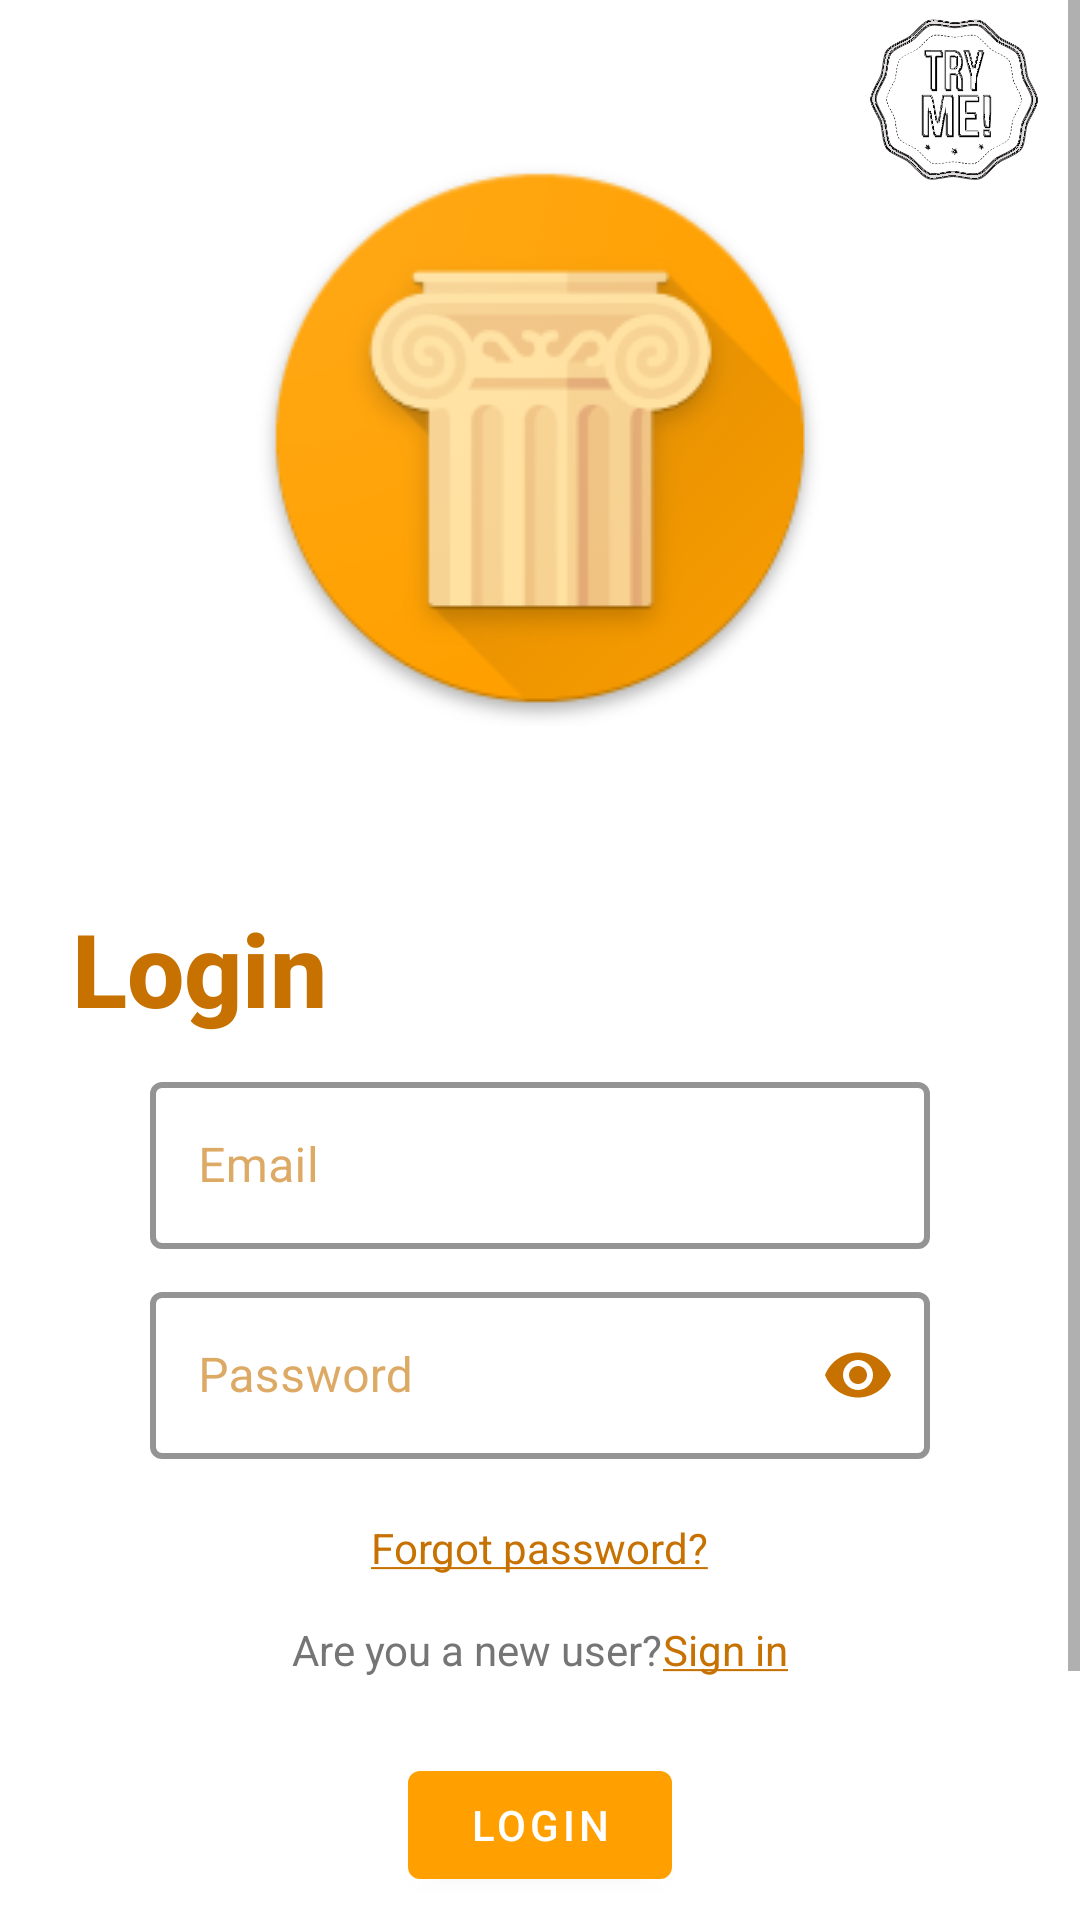

Write the Android layout XML for this screen, with the resource values it uses.
<!-- AndroidManifest.xml: activity theme Theme.Pathway.NoActionBar -->
<!-- res/layout/activity_main.xml -->
<?xml version="1.0" encoding="utf-8"?>
<ScrollView xmlns:android="http://schemas.android.com/apk/res/android"
    xmlns:app="http://schemas.android.com/apk/res-auto"
    xmlns:tools="http://schemas.android.com/tools"
    android:id="@+id/activity_register"
    android:layout_width="match_parent"
    android:fillViewport="true"
    android:layout_height="match_parent">

    <androidx.constraintlayout.widget.ConstraintLayout
        android:layout_width="match_parent"
        android:layout_height="wrap_content"
        android:background="@color/white"
        tools:context=".MainActivity">

        <ImageView
            android:id="@+id/logoLoginRegistrazione"
            android:layout_width="wrap_content"
            android:layout_height="wrap_content"
            app:layout_constraintEnd_toEndOf="parent"
            app:layout_constraintHorizontal_bias="0.5"
            app:layout_constraintStart_toStartOf="parent"
            app:layout_constraintTop_toTopOf="parent"
            app:srcCompat="@drawable/splash_image"
            android:layout_marginTop="50dp"/>

        <TextView
            android:id="@+id/Login"
            android:layout_width="wrap_content"
            android:layout_height="wrap_content"
            android:layout_marginTop="300dp"


            android:text="@string/login"
            android:textAppearance="@style/TextAppearance.AppCompat.Body2"
            android:textColor="@color/amber_dark"
            android:textSize="34sp"
            android:layout_marginEnd="227dp"

            android:textStyle="bold"
            app:layout_constraintEnd_toEndOf="parent"
            app:layout_constraintStart_toStartOf="parent"
            app:layout_constraintTop_toTopOf="parent" />

        <com.google.android.material.textfield.TextInputLayout
            android:id="@+id/NomeUtente"
            style="@style/loginTextInputBoxes"
            android:layout_width="match_parent"
            android:layout_height="wrap_content"
            android:layout_marginHorizontal="50dp"

            android:hint="@string/PlaceholderNome"
            android:textColorHint="@color/amber_dark_opaque"

            app:layout_constraintEnd_toEndOf="parent"
            app:layout_constraintStart_toStartOf="parent"
            app:layout_constraintTop_toBottomOf="@+id/Login"
            app:startIconDrawable="@drawable/ic_baseline_email_24"
            app:startIconTint="@color/icon_color_change"
            android:layout_marginTop="10dp">

            <com.google.android.material.textfield.TextInputEditText
                android:layout_width="match_parent"
                android:layout_height="wrap_content"
                android:inputType="textAutoComplete"

                app:layout_constraintTop_toBottomOf="@+id/Login"
                tools:ignore="DuplicateClickableBoundsCheck" />

        </com.google.android.material.textfield.TextInputLayout>

        <com.google.android.material.textfield.TextInputLayout
            android:id="@+id/Password"
            style="@style/loginTextInputBoxes"
            android:layout_width="match_parent"
            android:layout_height="wrap_content"
            android:layout_marginHorizontal="50dp"
            android:hint="@string/Password"

            android:textColorHint="@color/amber_dark_opaque"

            app:endIconMode="password_toggle"
            app:endIconTint="@color/icon_color_change"

            app:layout_constraintEnd_toEndOf="parent"
            app:layout_constraintStart_toStartOf="parent"
            app:layout_constraintTop_toBottomOf="@+id/Login"
            app:startIconDrawable="@drawable/ic_baseline_lock_24"
            app:startIconTint="@color/icon_color_change"
            android:layout_marginTop="80dp">

            

            
            


            <com.google.android.material.textfield.TextInputEditText
                android:layout_width="match_parent"
                android:layout_height="wrap_content"
                android:imeOptions="actionDone"
                android:inputType="textPassword"
                app:layout_constraintTop_toBottomOf="@+id/Login"
                tools:ignore="SpeakableTextPresentCheck" />

        </com.google.android.material.textfield.TextInputLayout>


        <Button
            android:id="@+id/reindirizzamentoHome"
            android:layout_width="wrap_content"
            android:layout_height="wrap_content"
            android:gravity="center"
            android:text="@string/scrittaPulsanteLogin"
            app:layout_constraintEnd_toEndOf="parent"
            app:layout_constraintStart_toStartOf="parent"
            app:layout_constraintTop_toBottomOf="@+id/registrati"
            android:layout_marginTop="25dp"/>

        <TextView
            android:id="@+id/passwordDimenticata"
            android:layout_width="wrap_content"
            android:layout_height="wrap_content"
            android:onClick="apriActivityRecuperoPassword"
            android:text="@string/PasswordDimenticata"
            android:textColor="@color/amber_dark"

            app:layout_constraintEnd_toEndOf="@+id/reindirizzamentoHome"
            app:layout_constraintHorizontal_bias="0.517"
            app:layout_constraintStart_toStartOf="@+id/reindirizzamentoHome"
            app:layout_constraintTop_toBottomOf="@+id/NomeUtente"
            app:layout_constraintVertical_bias="0.7"
            tools:ignore="TouchTargetSizeCheck,TouchTargetSizeCheck"
            android:layout_marginTop="90dp"/>

        <TextView
            android:id="@+id/nuovoUtente"
            android:layout_width="wrap_content"
            android:layout_height="wrap_content"
            android:onClick="apriActivityRegistrazione"
            android:text="@string/nuovoUtente"
            android:textColor="#757575"
            app:layout_constraintEnd_toStartOf="@+id/registrati"
            app:layout_constraintHorizontal_chainStyle="packed"
            app:layout_constraintStart_toStartOf="parent"
            app:layout_constraintTop_toBottomOf="@id/passwordDimenticata"
            android:layout_marginTop="15dp"/>

        <TextView
            android:id="@+id/registrati"
            android:layout_width="wrap_content"
            android:layout_height="wrap_content"
            android:onClick="apriActivityRegistrazione"
            android:text="@string/Registrati"
            android:textColor="@color/amber_dark"

            app:layout_constraintEnd_toEndOf="parent"

            app:layout_constraintStart_toEndOf="@id/nuovoUtente"
            app:layout_constraintTop_toBottomOf="@id/passwordDimenticata"
            android:layout_marginTop="15dp"/>


        <TextView
            android:id="@+id/oppureAccedi"
            android:layout_width="wrap_content"
            android:layout_height="wrap_content"
            android:text="@string/accediCon"
            android:textColor="@color/amber_dark"

            app:layout_constraintEnd_toEndOf="parent"
            app:layout_constraintStart_toStartOf="parent"
            app:layout_constraintTop_toBottomOf="@+id/reindirizzamentoHome"
            android:layout_marginTop="10dp"/>

        <TextView
            android:id="@+id/accediConGoogle"
            android:layout_width="214dp"
            android:layout_height="54dp"
            android:layout_marginTop="20dp"

            android:background="@drawable/textview_bordi_arrotondati"
            android:elevation="2dp"
            android:fontFamily="@font/roboto_medium"
            android:gravity="right|center"
            android:paddingRight="10dp"
            android:text="@string/accedi_con_google"
            android:textAllCaps="true"

            android:textColor="@color/googletext"
            app:layout_constraintEnd_toEndOf="parent"
            app:layout_constraintStart_toStartOf="parent"
            app:layout_constraintTop_toBottomOf="@+id/oppureAccedi" />


        <androidx.cardview.widget.CardView
            android:id="@+id/cardView"
            android:layout_width="50dp"
            android:layout_height="50.5dp"
            android:layout_marginEnd="160dp"
            android:backgroundTint="#FFFFFF"
            app:cardCornerRadius="10px"
            app:layout_constraintEnd_toEndOf="@+id/accediConGoogle"
            app:layout_constraintStart_toStartOf="@+id/accediConGoogle"
            app:layout_constraintTop_toTopOf="@+id/accediConGoogle"
            android:layout_marginTop="2dp">

            <ImageView
                android:id="@+id/immagineGoogle"
                android:layout_width="20dp"
                android:layout_height="20dp"
                android:layout_marginStart="15.5dp"
                android:layout_marginTop="15.5dp"
                android:background="@color/backgroundGP"
                android:elevation="0dp"
                app:layout_constraintEnd_toEndOf="parent"
                app:layout_constraintStart_toStartOf="parent"
                app:layout_constraintTop_toTopOf="parent"
                app:srcCompat="@drawable/ic_untitled" />
        </androidx.cardview.widget.CardView>

        <ImageView
            android:id="@+id/pulsanteProvami"
            android:layout_width="64dp"
            android:layout_height="64dp"

            app:layout_constraintEnd_toEndOf="parent"

            app:layout_constraintStart_toEndOf="@+id/logoLoginRegistrazione"

            app:layout_constraintTop_toTopOf="parent"
            app:layout_constraintVertical_bias="0.09"
            app:srcCompat="@drawable/try_me_icon_borders" />


    </androidx.constraintlayout.widget.ConstraintLayout>

</ScrollView>
<!-- resources referenced by this layout -->
<resources>
  <color name="amber_dark">#C67100</color>
  <color name="amber_dark_opaque">#99C67100</color>
  <color name="backgroundGP">#FFFFFFFF</color>
  <color name="googletext">#7f7f7f</color>
  <color name="white">#FFFFFFFF</color>
  <!-- drawable ic_untitled (drawable) -->
  <vector xmlns:android="http://schemas.android.com/apk/res/android"
      android:width="48dp"
      android:height="48dp"
      android:viewportWidth="48"
      android:viewportHeight="48">
    <path
        android:pathData="M47.262,24.4288C47.262,22.8804 47.122,21.4104 46.882,19.9796L24.282,19.9796L24.282,28.8192L37.222,28.8192C36.642,31.72 34.942,34.17 32.422,35.836L32.422,41.716L40.142,41.716C44.662,37.6196 47.262,31.5828 47.262,24.4288z"
        android:strokeLineJoin="miter"
        android:strokeWidth="0"
        android:fillColor="#4285F4"
        android:fillType="nonZero"
        android:strokeLineCap="butt"/>
    <path
        android:pathData="M24.332,47.4136C30.812,47.4136 36.232,45.2968 40.192,41.71L32.472,35.83C30.312,37.2412 27.572,38.1036 24.332,38.1036C18.072,38.1036 12.772,33.968 10.872,28.382L2.912,28.382L2.912,34.4384C6.852,42.1216 14.952,47.4136 24.332,47.4136z"
        android:strokeLineJoin="miter"
        android:strokeWidth="0"
        android:fillColor="#34A853"
        android:fillType="nonZero"
        android:strokeLineCap="butt"/>
    <path
        android:pathData="M10.892,28.3764C10.392,26.9652 10.132,25.456 10.132,23.888C10.132,22.32 10.412,20.8108 10.892,19.3996L10.892,13.3432L2.932,13.3432C1.292,16.5184 0.352,20.0856 0.352,23.888C0.352,27.6904 1.292,31.2576 2.932,34.4328L10.892,28.3764z"
        android:strokeLineJoin="miter"
        android:strokeWidth="0"
        android:fillColor="#FBBC05"
        android:fillType="nonZero"
        android:strokeLineCap="butt"/>
    <path
        android:pathData="M24.322,9.702C27.862,9.702 31.022,10.8976 33.522,13.23L40.362,6.5268C36.222,2.7244 30.802,0.392 24.322,0.392C14.942,0.392 6.842,5.684 2.902,13.3672L10.862,19.4236C12.762,13.8376 18.062,9.702 24.322,9.702z"
        android:strokeLineJoin="miter"
        android:strokeWidth="0"
        android:fillColor="#EA4335"
        android:fillType="nonZero"
        android:strokeLineCap="butt"/>
  </vector>
  <!-- drawable splash_image: png bitmap (drawable, 23718 bytes) -->
  <!-- drawable textview_bordi_arrotondati (drawable) -->
  <?xml version="1.0" encoding="utf-8"?>
  <shape
      xmlns:android="http://schemas.android.com/apk/res/android"
      android:shape="rectangle">
  
      <corners android:radius="3dp" />
  
      
  
  
      
      <solid android:color="@color/googleBackGround" />
  
  </shape>
  <!-- drawable try_me_icon_borders: png bitmap (drawable, 54428 bytes) -->
  <string name="Password">Password</string>
  <string name="PasswordDimenticata"><u>Forgot password?</u></string>
  <string name="PlaceholderNome">Email</string>
  <string name="Registrati"><u>Sign in</u></string>
  <string name="accediCon">Or</string>
  <string name="accedi_con_google">Sign in with Google</string>
  <string name="login">Login</string>
  <string name="nuovoUtente">Are you a new user?</string>
  <string name="scrittaPulsanteLogin">Login</string>
  <style name="loginTextInputBoxes" parent="Widget.MaterialComponents.TextInputLayout.OutlinedBox">
          <item name="boxStrokeColor">@color/amber</item>
          <item name="boxStrokeWidth">2dp</item>
          <item name="boxBackgroundColor">@color/white</item>
          <item name="hintTextColor">@color/amber</item>
          <item name="boxStrokeErrorColor">@color/error</item>
          <item name="errorIconTint">@color/error</item>
          <item name="errorTextColor">@color/error</item>
  
          
      </style>
  <style name="Theme.Pathway.NoActionBar">
          <item name="windowActionBar">false</item>
          <item name="windowNoTitle">true</item>
      </style>
  <color name="googleBackGround">#FFFFFF</color>
  <color name="amber">#FFA000</color>
  <color name="error">#FF0000</color>
</resources>
